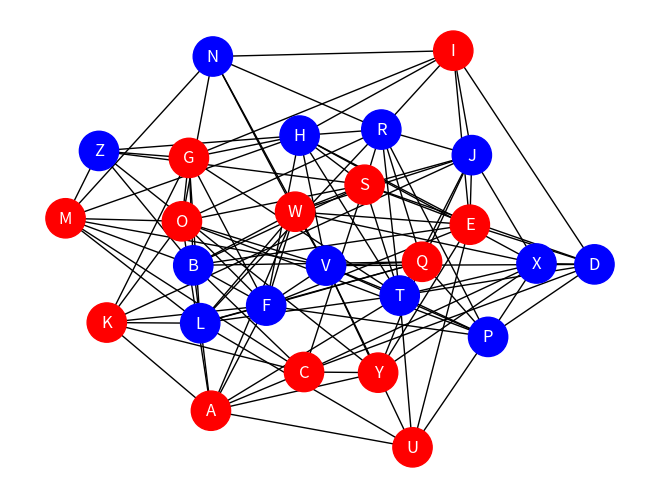

Python code for this plot:
import networkx as nx
import random as rd
import matplotlib.pyplot as plt

g = nx.Graph()

no_of_nodes = rd.randint(8, 26)

max_edges = no_of_nodes * (no_of_nodes - 1) // 2

for i in range(no_of_nodes):
    g.add_node(chr(65 + i))

for i in range(1, no_of_nodes):
    g.add_edge(chr(65 + i - 1), chr(65 + i))

total_edges = rd.randint(no_of_nodes - 1, max_edges)
remaining_edges = total_edges - (no_of_nodes - 1)

for i in range(remaining_edges):
    u = chr(65 + rd.randint(0, no_of_nodes - 1))
    v = chr(65 + rd.randint(0, no_of_nodes - 1))

    if u != v:
        g.add_edge(u, v)



print("No. of Nodes in the graph:", g.number_of_nodes())
print("No. of Edges in the graph:", g.number_of_edges())

print("\nDegree of each node:")
for node, degree in g.degree():
    print(node, ":", degree)


node_colors = []
font_colors = []

for node in g.nodes():
    index = ord(node) - 65

    if index % 2 == 0:
        node_colors.append("red")
    else:
        node_colors.append("blue")

    font_colors.append("white")

nx.draw(
    g,
    with_labels=True,
    node_color=node_colors,
    node_size=800,
    edge_color="black",
    font_color="white"
)

plt.show()
